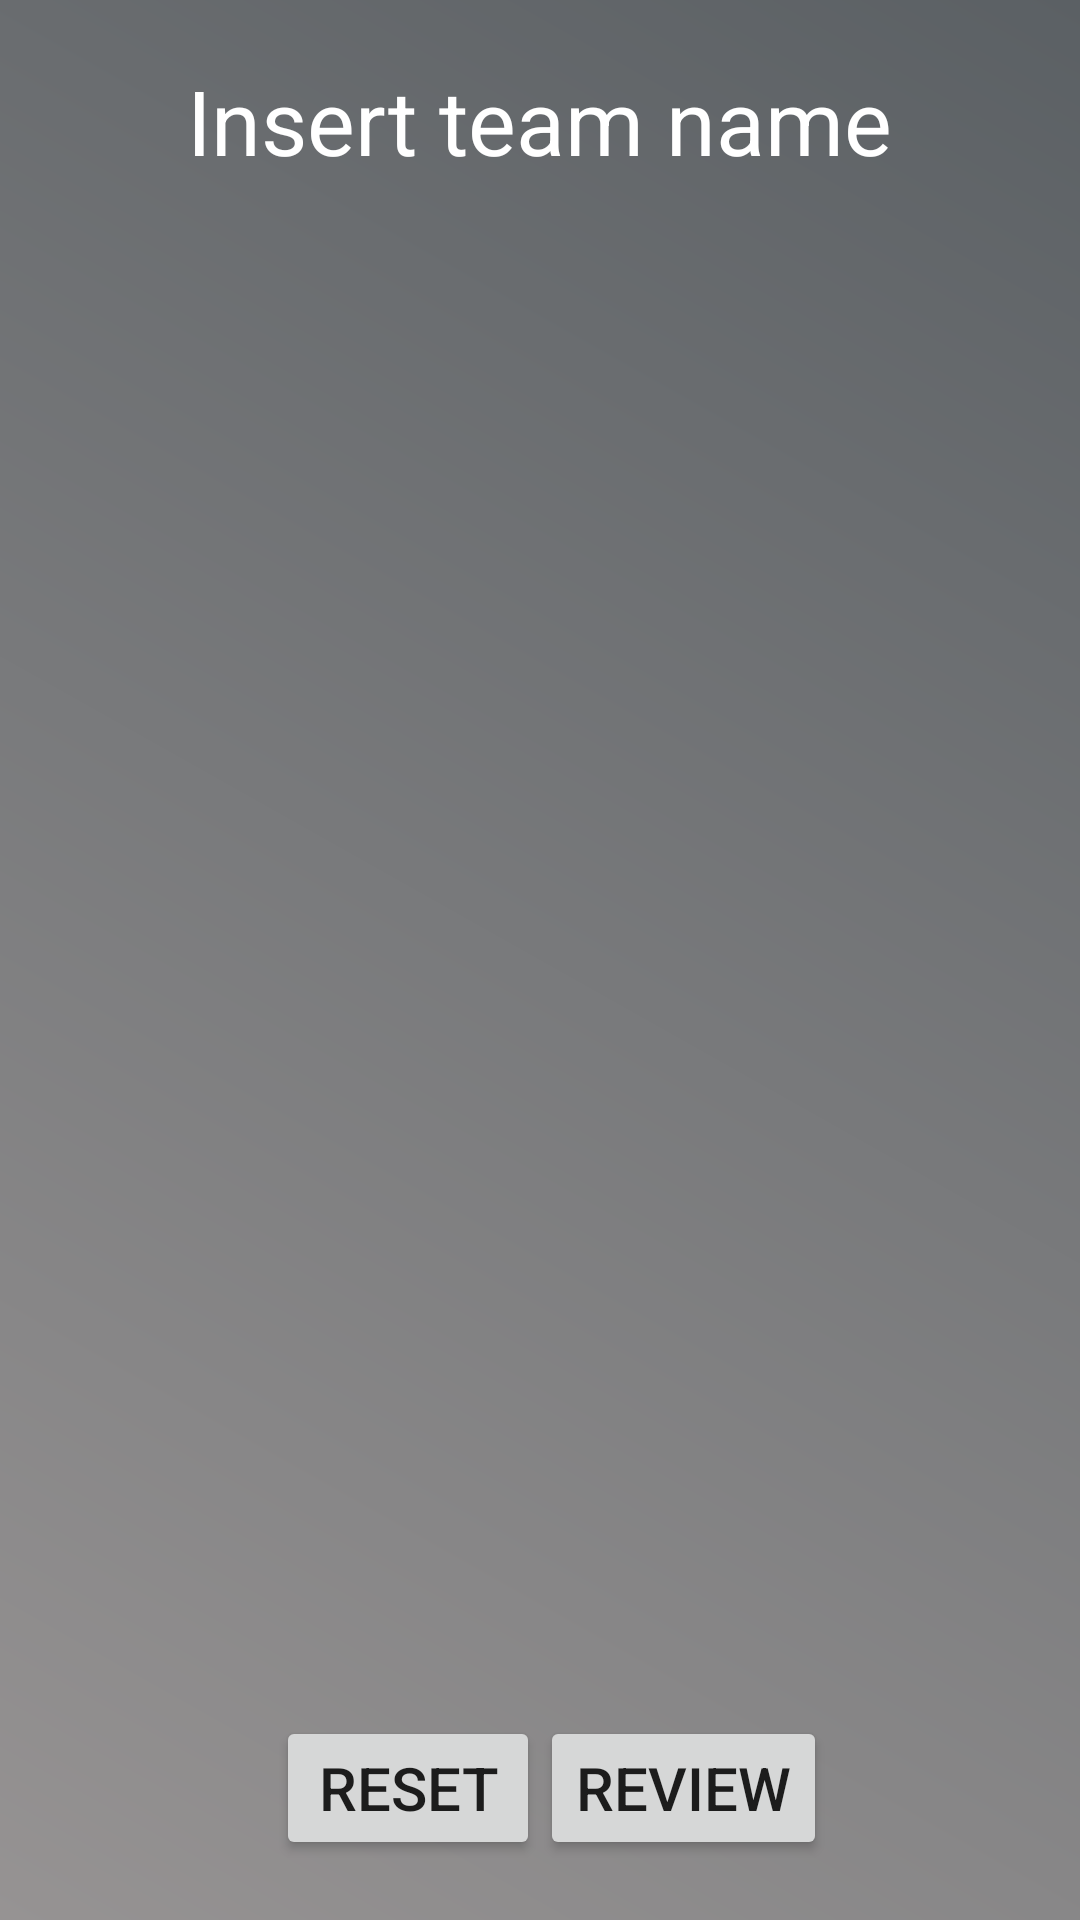

This screen was rendered from an Android layout file. Write that file and the resources it references.
<!-- AndroidManifest.xml: application theme AppTheme -->
<!-- res/layout/activity_second.xml -->
<?xml version="1.0" encoding="utf-8"?>
<RelativeLayout
    xmlns:android="http://schemas.android.com/apk/res/android"
    xmlns:app="http://schemas.android.com/apk/res-auto"
    xmlns:tools="http://schemas.android.com/tools"
    android:layout_width="match_parent"
    android:layout_height="match_parent"
    android:background="@drawable/gradient"
    tools:context=".SecondActivity">
    <TextView
        android:id="@+id/teamName"
        android:layout_width="wrap_content"
        android:layout_height="wrap_content"
        android:layout_centerHorizontal="true"
        android:layout_marginTop="20sp"
        android:text="Insert team name"
        android:textAppearance="?android:attr/textAppearanceLarge"
        android:textColor="#FFFFFF"
        android:textSize="30sp" />

    <RelativeLayout
        android:id="@+id/specificPlayer"
        android:layout_width="match_parent"
        android:layout_height="match_parent"
        android:layout_marginTop="100dp">

        <androidx.recyclerview.widget.RecyclerView
            android:id="@+id/recycler"
            android:layout_width="350dp"
            android:layout_height="wrap_content"
            android:layout_centerHorizontal="true" />

        <RelativeLayout
            android:layout_width="match_parent"
            android:layout_height="match_parent">

            <Button
                android:id="@+id/resetTeam"
                android:layout_width="wrap_content"
                android:layout_height="wrap_content"
                android:layout_toStartOf="@+id/centerPlaceholder"
                android:layout_alignParentBottom="true"
                android:layout_marginBottom="20dp"
                android:text="Reset"
                android:textSize="20sp" />
            <TextView
                android:id="@+id/centerPlaceholder"
                android:layout_alignParentBottom="true"
                android:layout_centerHorizontal="true"
                android:layout_width="wrap_content"
                android:layout_height="wrap_content"/>
            <Button
                android:id="@+id/reviewTeam"
                android:layout_width="wrap_content"
                android:layout_height="wrap_content"
                android:layout_toEndOf="@+id/centerPlaceholder"
                android:layout_alignParentBottom="true"
                android:layout_marginBottom="20dp"
                android:text="Review"
                android:textSize="20sp" />
        </RelativeLayout>
    </RelativeLayout>
</RelativeLayout>
<!-- resources referenced by this layout -->
<resources>
  <!-- drawable gradient (drawable) -->
  <?xml version="1.0" encoding="utf-8"?>
  <shape
      xmlns:android="http://schemas.android.com/apk/res/android">
      <gradient
          android:type="linear"
          android:angle="45"
          android:startColor="#969393"
          android:endColor="#5B6064"
      />
  </shape>
  <style name="AppTheme" parent="Theme.AppCompat.Light.DarkActionBar">
          
          <item name="colorPrimary">@color/colorPrimary</item>
          <item name="colorPrimaryDark">@color/colorPrimaryDark</item>
          <item name="colorAccent">@color/colorAccent</item>
      </style>
  <color name="colorPrimary">#008577</color>
  <color name="colorPrimaryDark">#00574B</color>
  <color name="colorAccent">#F5F5F5</color>
</resources>
